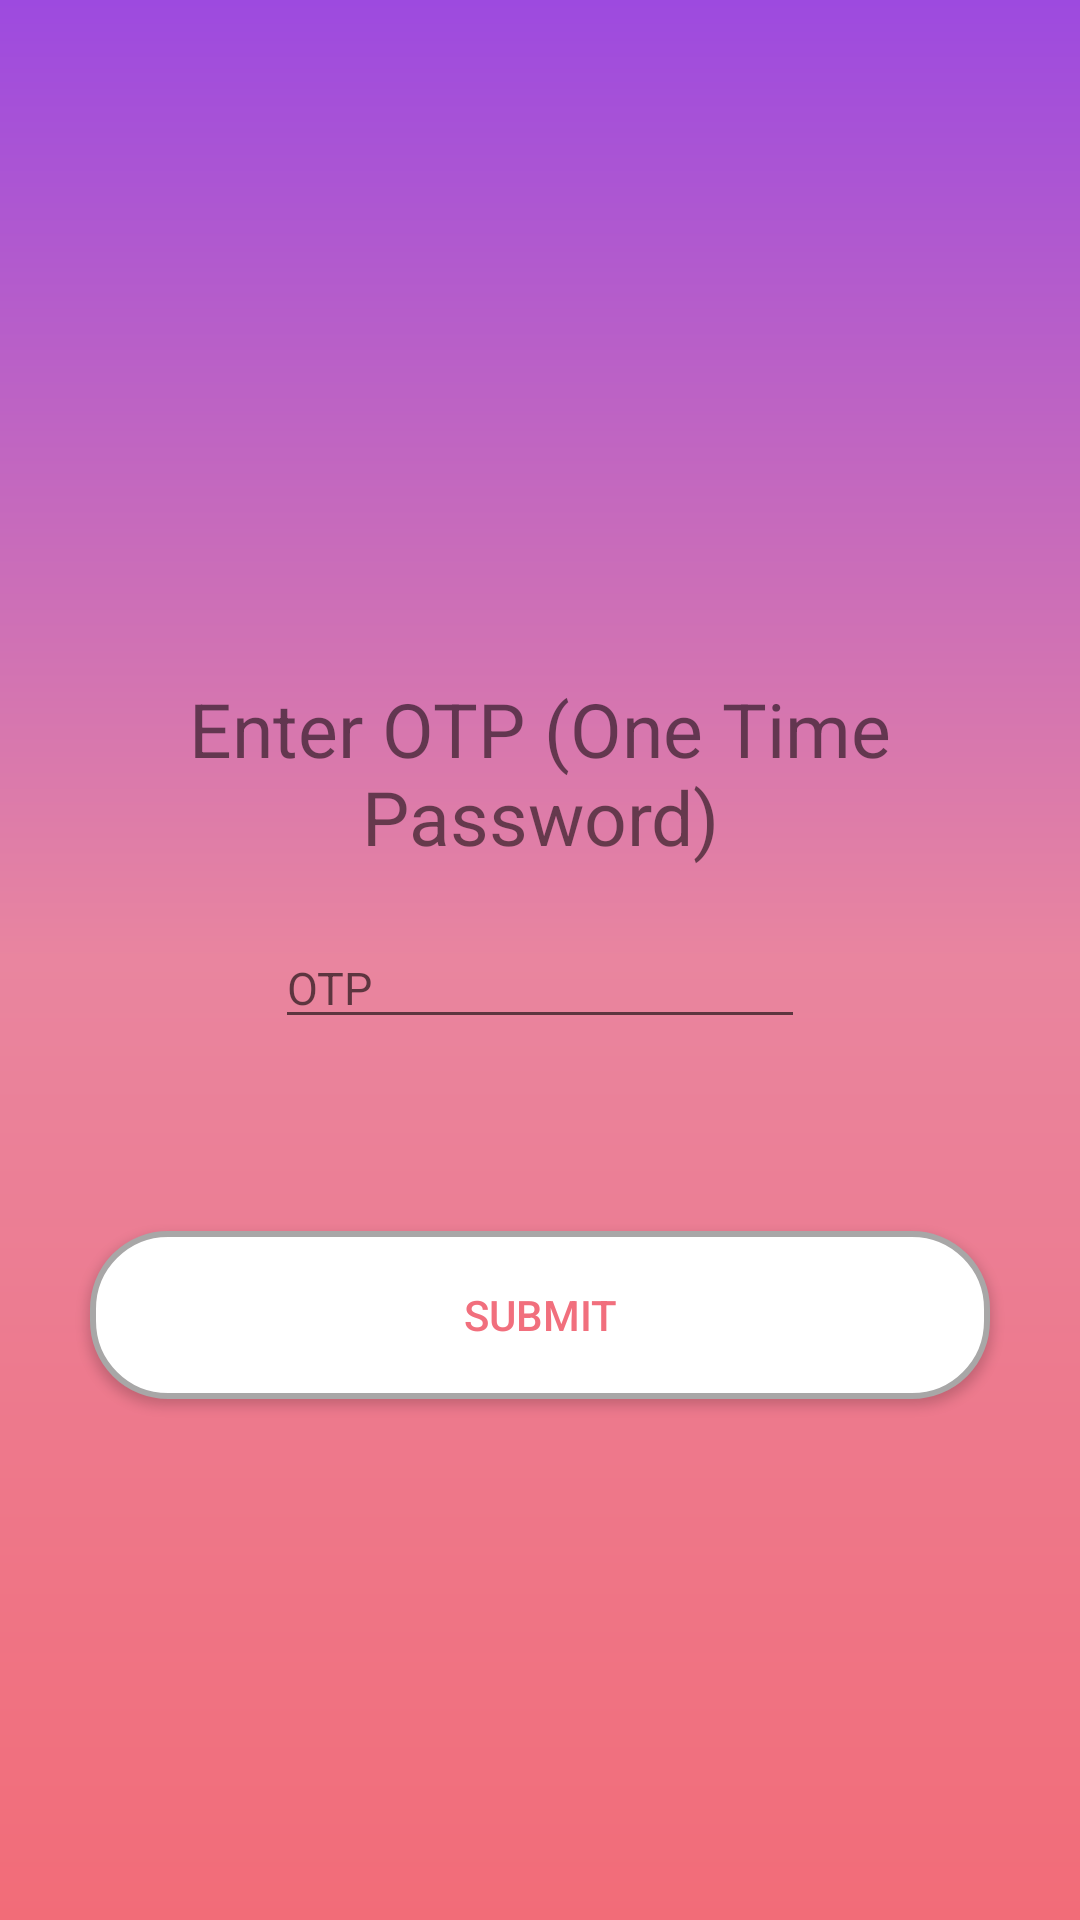

The Android layout XML behind this screen, and the referenced resources:
<!-- AndroidManifest.xml: application theme AppTheme -->
<!-- res/layout/activity_o_t_p.xml -->
<?xml version="1.0" encoding="utf-8"?>
<androidx.constraintlayout.widget.ConstraintLayout xmlns:android="http://schemas.android.com/apk/res/android"
    xmlns:app="http://schemas.android.com/apk/res-auto"
    xmlns:tools="http://schemas.android.com/tools"
    android:layout_width="match_parent"
    android:layout_height="match_parent"
    android:background="@drawable/bg"
    tools:context=".OTP">

    <TextView
        android:layout_width="wrap_content"
        android:layout_height="wrap_content"
        android:text="Enter OTP (One Time Password)"
        android:textSize="25sp"
        android:textAlignment="center"
        app:layout_constraintBottom_toBottomOf="parent"
        app:layout_constraintEnd_toEndOf="parent"
        app:layout_constraintHorizontal_bias="0.497"
        app:layout_constraintStart_toStartOf="parent"
        app:layout_constraintTop_toTopOf="parent"
        app:layout_constraintVertical_bias="0.389" />

    <EditText
        android:id="@+id/no"
        android:layout_width="wrap_content"
        android:layout_height="wrap_content"
        android:ems="10"
        android:hint="OTP"
        android:inputType="number"
        android:textSize="15sp"
        app:layout_constraintBottom_toBottomOf="parent"
        app:layout_constraintEnd_toEndOf="parent"
        app:layout_constraintStart_toStartOf="parent"
        app:layout_constraintTop_toTopOf="parent"
        app:layout_constraintVertical_bias="0.513" />

    <Button
        android:id="@+id/sub"
        android:layout_width="300dp"
        android:layout_height="56dp"
        android:layout_marginTop="64dp"
        android:background="@drawable/button_bg"
        android:text="SUBMIT"
        android:textColor="#f16f7d"
        android:textAlignment="center"
        app:layout_constraintEnd_toEndOf="parent"
        app:layout_constraintStart_toStartOf="parent"
        app:layout_constraintTop_toBottomOf="@+id/no" />

</androidx.constraintlayout.widget.ConstraintLayout>
<!-- resources referenced by this layout -->
<resources>
  <!-- drawable bg (drawable) -->
  <?xml version="1.0" encoding="utf-8"?>
  <shape xmlns:android="http://schemas.android.com/apk/res/android">
      <gradient
          android:endColor="#9d4adf"
          android:centerColor="#e9859f"
          android:startColor="#f26c78"
          android:angle="90"/>
      <padding android:left="7dp"
          android:right="7dp"
          android:bottom="7dp"
          android:top="7dp"/>
  </shape>
  <!-- drawable button_bg (drawable) -->
  <?xml version="1.0" encoding="utf-8"?>
  <shape xmlns:android="http://schemas.android.com/apk/res/android" android:shape="rectangle">
      <corners android:radius="25dp"/>
      <gradient android:startColor="#C4C0C0" android:endColor="#FFFDFD" android:angle="90"/>
      <stroke android:width="2dp" android:color="#A8A7A7"/>
      <padding android:top="2dp"
          android:bottom="2dp"
          android:left="2dp"
          android:right="2dp"/>
      <solid android:color="#fff"/>
  </shape>
  <style name="AppTheme" parent="Theme.AppCompat.Light.DarkActionBar">
          
          <item name="colorPrimary">@color/colorPrimary</item>
          <item name="colorPrimaryDark">@color/colorPrimaryDark</item>
          <item name="colorAccent">@color/colorAccent</item>
          <item name="android:actionOverflowButtonStyle">@style/MyActionButtonOverflow</item>
      </style>
  <style name="MyActionButtonOverflow" parent="android:style/Widget.Holo.Light.ActionButton.Overflow">
          <item name="android:src">@drawable/profile</item>
          <item name="android:background">?android:attr/actionBarItemBackground</item>
          <item name="android:contentDescription">"Profile"</item>
      </style>
  <!-- drawable profile: png bitmap (drawable, 2620 bytes) -->
  <!-- not gathered from this repository: default colours our renderer supplied (Android Studio template values) -->
  <color name="colorPrimary">#FF6200EE</color>
  <color name="colorPrimaryDark">#FF3700B3</color>
  <color name="colorAccent">#FF03DAC5</color>
</resources>
